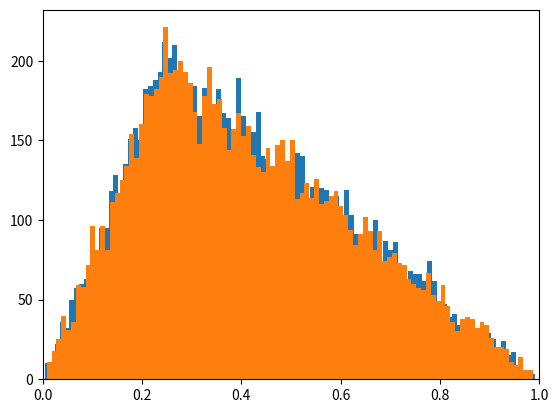

Write the Python code that produced this figure.
#python 3 file created by Choi, Seokjun

# sample from below distribution!
# our cdf:
# F(x)
#   = 0 if x<0
#   = 4x^2 if 0<x<0.25
#   = 8x/3 - 4x^2/3 -1/3 if 0.25<x<1
#   = 1 if x>1

# correspond pdf:
# f(x)
#   = 8x if 0<x<0.25
#   = -8x/3 + 8/3 if 0.25<=x<1
#   = 0 otherwise


from math import sqrt
from random import uniform, seed
from functools import partial

import matplotlib.pyplot as plt


class InvCdfSampler:
    def __init__(self, inv_cdf):
        #inv_cdf should be function
        self.inv_cdf = inv_cdf

    def sampler(self):
        unif_sample = uniform(0,1)
        return self.inv_cdf(unif_sample)

    def get_sample(self, number_of_smpl):
        result = []
        for _ in range(0, number_of_smpl):
            result.append(self.sampler())
        return result


class RejectionSampler:
    def __init__(self, target_pdf, proposal_pdf, proposal_sampler, envelope_multiplier):
        # target pdf, proposal pdf, proposal sampler must be functions.
        # <caution> "envelop_multiplier" value satisfies "envelope_multiplier * proposal_pdf > target_pdf"
        # proposal sampler should not be the function that has arguments. 
        #     just from proposal_sampler() we should able to get 1 sample
        self.target_pdf = target_pdf
        self.proposal_pdf = proposal_pdf
        self.proposal_sampler = proposal_sampler
        self.envelope_multiplier = envelope_multiplier
        
    def envelope(self, x):
        return (self.proposal_pdf(x) * self.envelope_multiplier)
    
    def sampler(self):
        while(True):
            unif_sample = uniform(0,1)
            proposal_sample = self.proposal_sampler()

            thres = self.target_pdf(proposal_sample) / self.envelope(proposal_sample)
            if thres > unif_sample:
                return proposal_sample

    def get_sample(self, number_of_smpl):
        result = []
        for _ in range(0, number_of_smpl):
            result.append(self.sampler())
        return result



def triangle_inv_cdf(y):
    if (0 <= y < 0.25):
        return (0.5 * sqrt(y))
    elif (0.25 <= y <= 1):
        return (-sqrt(-0.75 * (y - 1)) + 1)
    else:
        raise ValueError('input of inverse cdf should be 0<=y<=1')


def triangle_pdf(x):
    if (0 <= x < 0.25):
        return (8*x)
    elif (0.25 <= x < 1):
        return (-8*x/3 + 8/3)
    else:
        return 0

if __name__ == "__main__":
    print('run as main')

    seed(2019-311-252)

    #test for inv_cdf
    assert triangle_inv_cdf(0.25) == 0.25 #should be 0.25
    assert triangle_inv_cdf(1) == 1 #should be 1

    #test for pdf
    assert triangle_pdf(0.25) == 2 #should be 2

    #Inv CDF sampler
    TriangleInvCdfSampler = InvCdfSampler(triangle_inv_cdf)
    print(TriangleInvCdfSampler.get_sample(10))
    plt.xlim(0,1)
    plt.hist(TriangleInvCdfSampler.get_sample(10000), bins=100)
    plt.show()

    #Rejection sampler
    #uniform proposal, envelop = 3*uniform(0,1)
    TriangleRejectionSampler = RejectionSampler(triangle_pdf, lambda x : 1, partial(uniform,0,1), 3)
    print(TriangleRejectionSampler.get_sample(10))
    plt.hist(TriangleRejectionSampler.get_sample(10000), bins=100)
    plt.show()